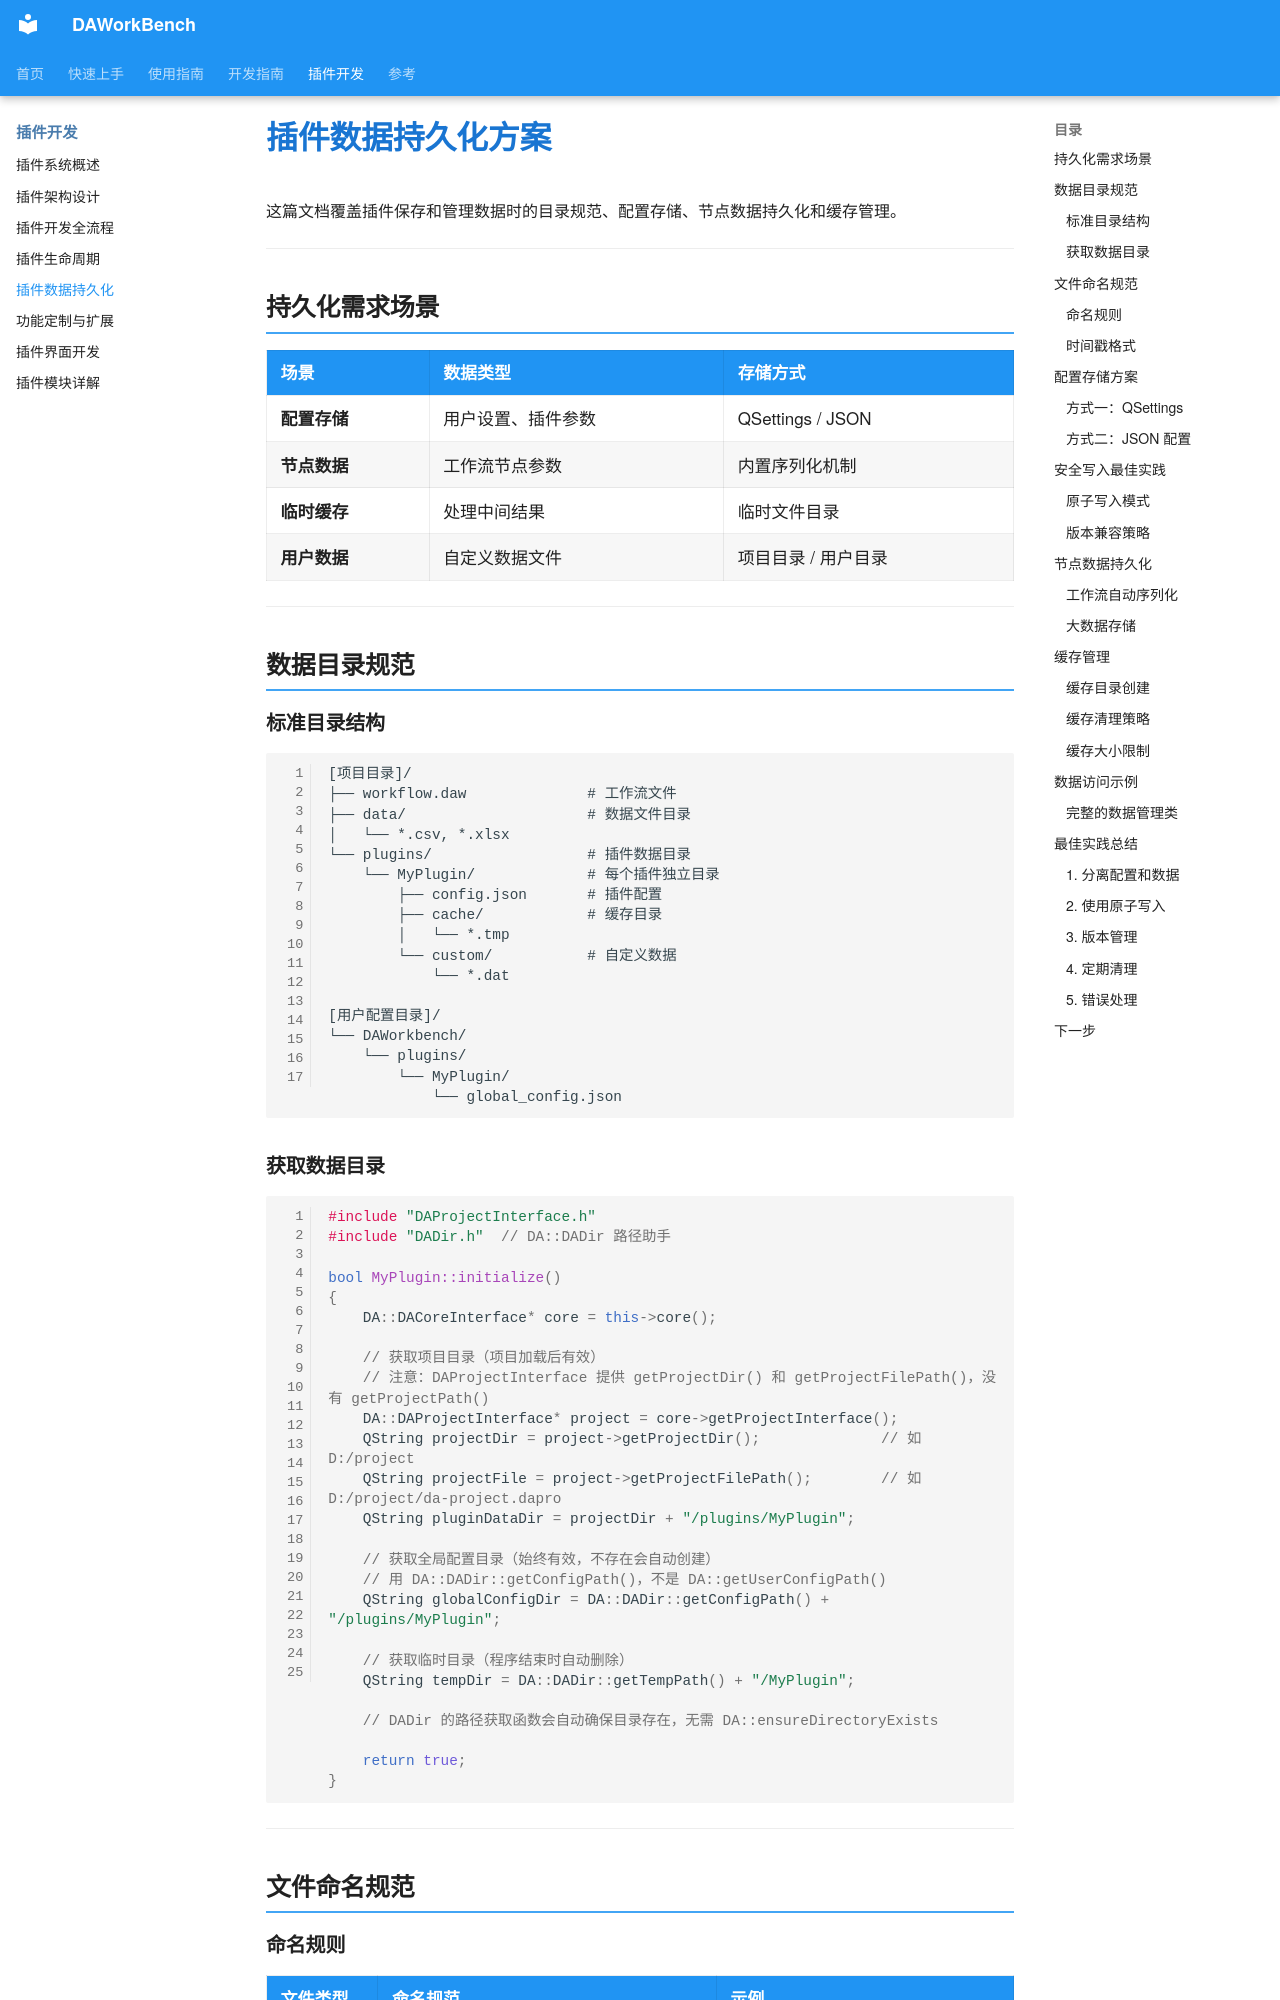

repository: czyt1988/data-workbench · page: zh/plugin/plugin-persistence/index.html · generator: mkdocs

# 插件数据持久化方案

这篇文档覆盖插件保存和管理数据时的目录规范、配置存储、节点数据持久化和缓存管理。

---

## 持久化需求场景

| 场景 | 数据类型 | 存储方式 |
|------|----------|----------|
| **配置存储** | 用户设置、插件参数 | QSettings / JSON |
| **节点数据** | 工作流节点参数 | 内置序列化机制 |
| **临时缓存** | 处理中间结果 | 临时文件目录 |
| **用户数据** | 自定义数据文件 | 项目目录 / 用户目录 |

---

## 数据目录规范

### 标准目录结构

```text
[项目目录]/
├── workflow.daw              # 工作流文件
├── data/                     # 数据文件目录
│   └── *.csv, *.xlsx
└── plugins/                  # 插件数据目录
    └── MyPlugin/             # 每个插件独立目录
        ├── config.json       # 插件配置
        ├── cache/            # 缓存目录
        │   └── *.tmp
        └── custom/           # 自定义数据
            └── *.dat

[用户配置目录]/
└── DAWorkbench/
    └── plugins/
        └── MyPlugin/
            └── global_config.json
```

### 获取数据目录

```cpp
#include "DAProjectInterface.h"
#include "DADir.h"  // DA::DADir 路径助手

bool MyPlugin::initialize()
{
    DA::DACoreInterface* core = this->core();

    // 获取项目目录（项目加载后有效）
    // 注意：DAProjectInterface 提供 getProjectDir() 和 getProjectFilePath()，没有 getProjectPath()
    DA::DAProjectInterface* project = core->getProjectInterface();
    QString projectDir = project->getProjectDir();              // 如 D:/project
    QString projectFile = project->getProjectFilePath();        // 如 D:/project/da-project.dapro
    QString pluginDataDir = projectDir + "/plugins/MyPlugin";

    // 获取全局配置目录（始终有效，不存在会自动创建）
    // 用 DA::DADir::getConfigPath()，不是 DA::getUserConfigPath()
    QString globalConfigDir = DA::DADir::getConfigPath() + "/plugins/MyPlugin";

    // 获取临时目录（程序结束时自动删除）
    QString tempDir = DA::DADir::getTempPath() + "/MyPlugin";

    // DADir 的路径获取函数会自动确保目录存在，无需 DA::ensureDirectoryExists

    return true;
}
```

---

## 文件命名规范
